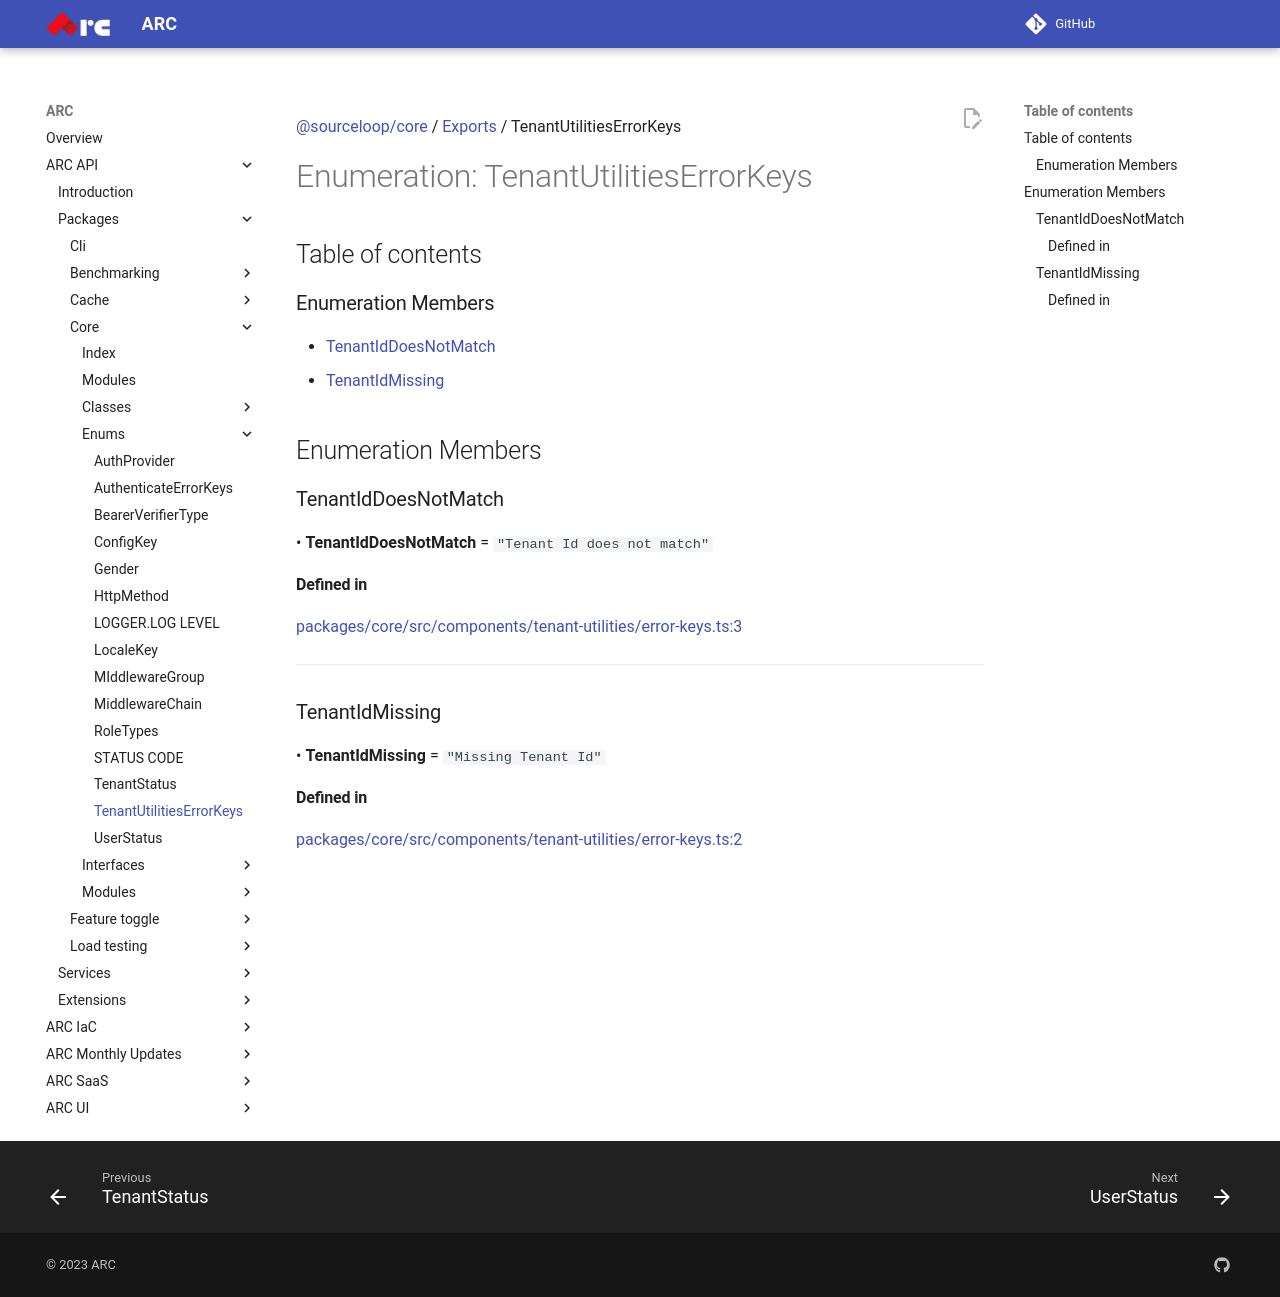

repository: sourcefuse/arc-docs · page: arc-api-docs/packages/core/enums/TenantUtilitiesErrorKeys/index.html · generator: mkdocs

[@sourceloop/core](../README.md) / [Exports](../modules.md) / TenantUtilitiesErrorKeys

# Enumeration: TenantUtilitiesErrorKeys

## Table of contents

### Enumeration Members

- [TenantIdDoesNotMatch](TenantUtilitiesErrorKeys.md#tenantiddoesnotmatch)
- [TenantIdMissing](TenantUtilitiesErrorKeys.md#tenantidmissing)

## Enumeration Members

### TenantIdDoesNotMatch

• **TenantIdDoesNotMatch** = ``"Tenant Id does not match"``

#### Defined in

[packages/core/src/components/tenant-utilities/error-keys.ts:3](https://github.com/sourcefuse/loopback4-microservice-catalog/blob/eb9d4d57/packages/core/src/components/tenant-utilities/error-keys.ts#L3)

___

### TenantIdMissing

• **TenantIdMissing** = ``"Missing Tenant Id"``

#### Defined in

[packages/core/src/components/tenant-utilities/error-keys.ts:2](https://github.com/sourcefuse/loopback4-microservice-catalog/blob/eb9d4d57/packages/core/src/components/tenant-utilities/error-keys.ts#L2)
